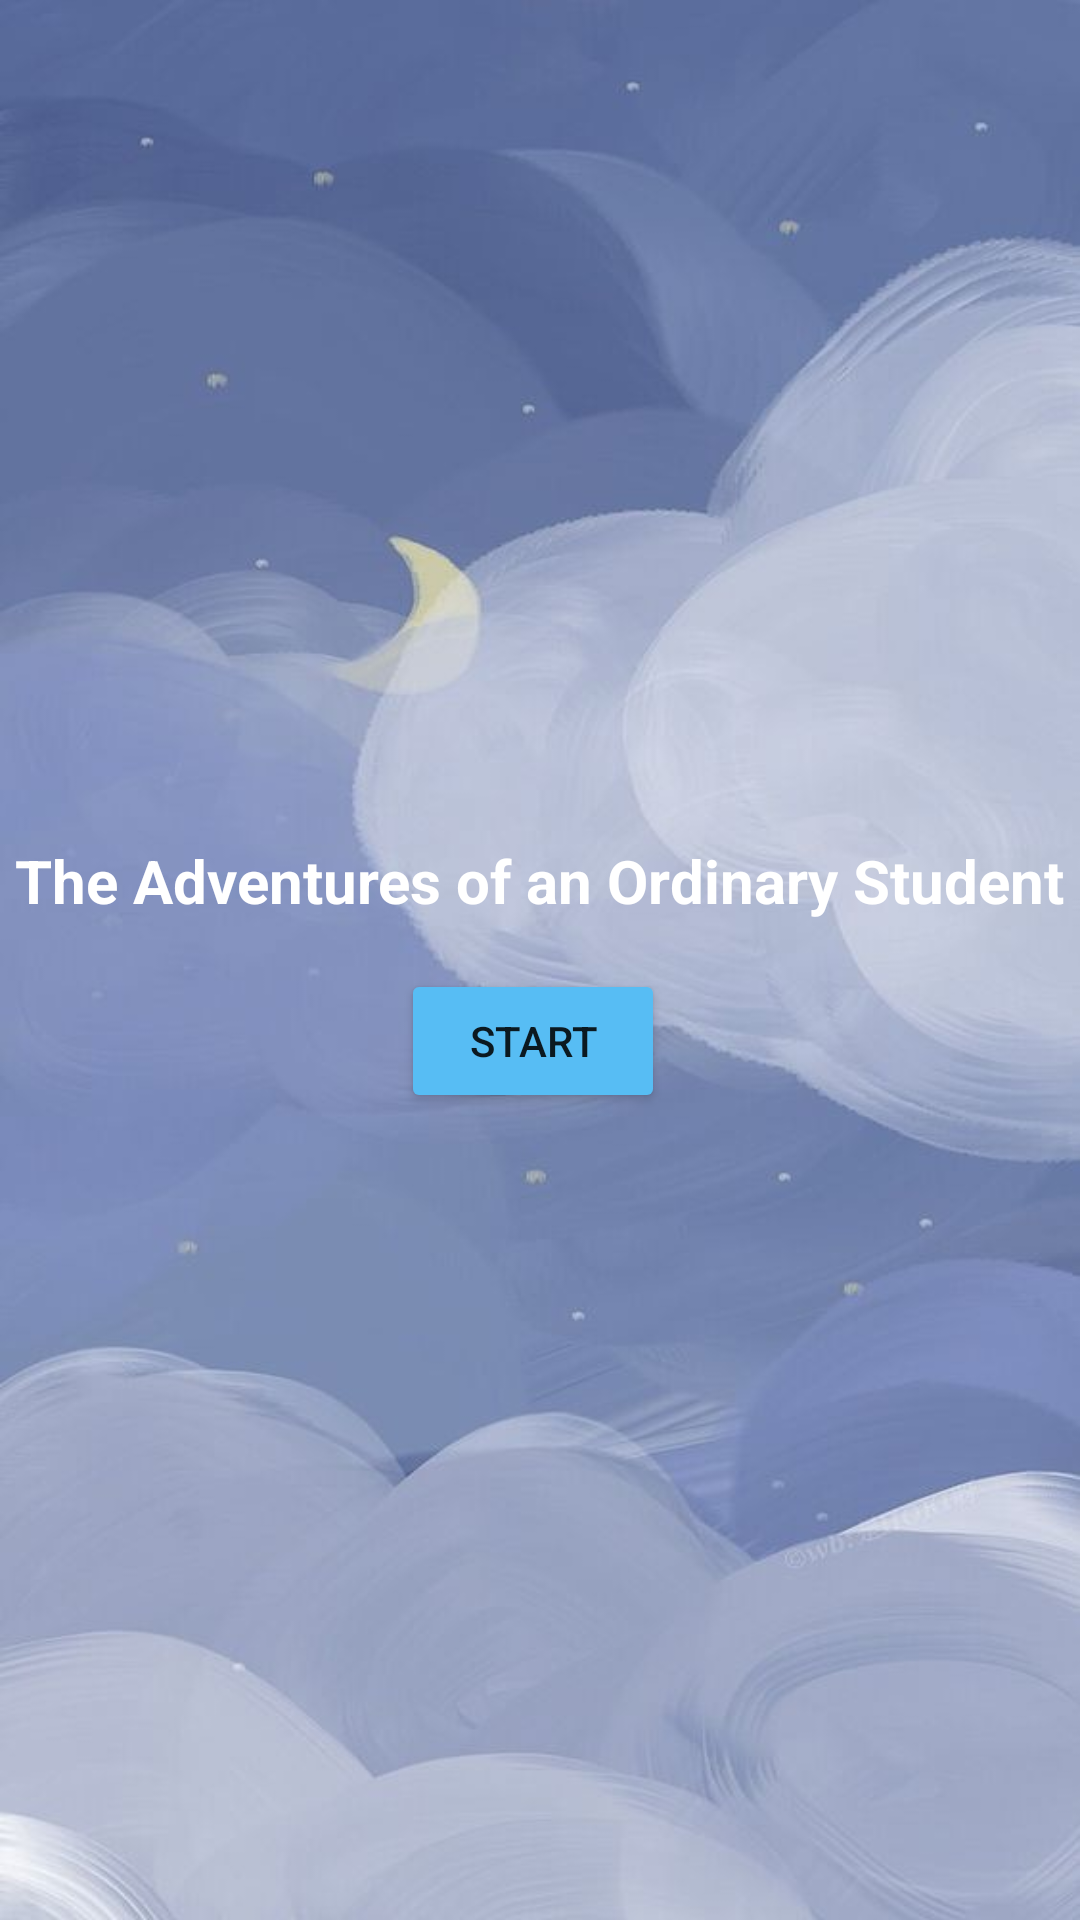

Layout XML and referenced resources for this Android screen:
<!-- AndroidManifest.xml: application theme Theme.Group_Lore -->
<!-- res/layout/activity_main.xml -->
<?xml version="1.0" encoding="utf-8"?>
<androidx.constraintlayout.widget.ConstraintLayout xmlns:android="http://schemas.android.com/apk/res/android"
    xmlns:app="http://schemas.android.com/apk/res-auto"
    xmlns:tools="http://schemas.android.com/tools"
    android:layout_width="match_parent"
    android:layout_height="match_parent"
    android:background="@drawable/moon"
    tools:context=".MainActivity">

    <TextView
        android:id="@+id/textView"
        android:layout_width="wrap_content"
        android:layout_height="wrap_content"
        android:text="The Adventures of an Ordinary Student"
        android:textColor="@color/white"
        android:textSize="20sp"
        android:textStyle="bold"
        app:layout_constraintBottom_toBottomOf="parent"
        app:layout_constraintHorizontal_bias="0.498"
        app:layout_constraintLeft_toLeftOf="parent"
        app:layout_constraintRight_toRightOf="parent"
        app:layout_constraintTop_toTopOf="parent"
        app:layout_constraintVertical_bias="0.457" />

    <Button
        android:id="@+id/btn_start"
        android:layout_width="wrap_content"
        android:layout_height="wrap_content"
        android:layout_marginTop="16dp"
        android:text="Start"
        android:backgroundTint="#57BDF4"
        app:layout_constraintEnd_toEndOf="@+id/textView"
        app:layout_constraintHorizontal_bias="0.491"
        app:layout_constraintStart_toStartOf="@+id/textView"
        app:layout_constraintTop_toBottomOf="@+id/textView" />

</androidx.constraintlayout.widget.ConstraintLayout>
<!-- resources referenced by this layout -->
<resources>
  <!-- drawable moon: jpg bitmap (drawable-v24, 30686 bytes) -->
  <style name="Theme.Group_Lore" parent="Theme.MaterialComponents.DayNight.DarkActionBar">
          
          <item name="colorPrimary">@color/purple_500</item>
          <item name="colorPrimaryVariant">@color/purple_700</item>
          <item name="colorOnPrimary">@color/white</item>
          
          <item name="colorSecondary">@color/teal_200</item>
          <item name="colorSecondaryVariant">@color/teal_700</item>
          <item name="colorOnSecondary">@color/black</item>
          
          <item name="android:statusBarColor" tools:targetApi="l">?attr/colorPrimaryVariant</item>
          
      </style>
  <!-- not gathered from this repository: default colours our renderer supplied (Android Studio template values) -->
  <color name="purple_500">#FF6200EE</color>
  <color name="purple_700">#FF3700B3</color>
  <color name="teal_200">#FF03DAC5</color>
  <color name="teal_700">#FF018786</color>
  <color name="black">#FF000000</color>
  <color name="white">#FFFFFFFF</color>
</resources>
